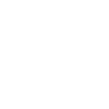
t = 0.00 s
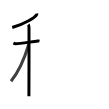
t = 3.75 s
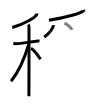
t = 7.50 s
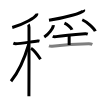
t = 11.50 s
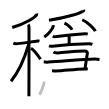
t = 15.25 s
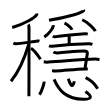
t = 19.00 s

The animated SVG that drew these frames (rendered in a browser with its animation timeline set to each time). Animation: 19 SMIL elements (animate=19); one cycle of 19.00 s.

<svg width="109px" height="109px" viewBox="0 0 px 109px" xmlns="http://www.w3.org/2000/svg" xmlns:xlink="http://www.w3.org/1999/xlink" xml:space="preserve" version="1.1"  baseProfile="full">
<path d="M36.75,13.5c0.07,0.33,0.14,0.85-0.14,1.32c-1.67,2.79-11.25,8.92-24.36,12.68" style="fill:none;stroke:black;stroke-width:3;opacity:0">
  <animate attributeType="CSS" attributeName="opacity" from="0" to="1" begin="0s" dur="1s" repeatCount="0" fill="freeze" />
</path>
<path d="M13.37,43.19c0.36,0.15,1.32,0.4,2.29,0.45c2.65,0.15,15.41-1.78,22.03-2.53c0.96-0.11,1.2-0.15,1.8,0" style="fill:none;stroke:black;stroke-width:3;opacity:0">
  <animate attributeType="CSS" attributeName="opacity" from="0" to="1" begin="1s" dur="1s" repeatCount="0" fill="freeze" />
</path>
<path d="M28.33,24.5c0.37,0.45,0.58,2.01,0.66,2.9c0.07,0.89,0,63.27-0.07,68.85" style="fill:none;stroke:black;stroke-width:3;opacity:0">
  <animate attributeType="CSS" attributeName="opacity" from="0" to="1" begin="2s" dur="1s" repeatCount="0" fill="freeze" />
</path>
<path d="M28.75,44.25c-3.6,12.12-9.6,27.08-17.75,37" style="fill:none;stroke:black;stroke-width:3;opacity:0">
  <animate attributeType="CSS" attributeName="opacity" from="0" to="1" begin="3s" dur="1s" repeatCount="0" fill="freeze" />
</path>
<path d="M31,48.25c3.98,2.57,7.35,7.7,9.5,11" style="fill:none;stroke:black;stroke-width:3;opacity:0">
  <animate attributeType="CSS" attributeName="opacity" from="0" to="1" begin="4s" dur="1s" repeatCount="0" fill="freeze" />
</path>
<path d="M83.65,9.93c0.1,0.24,0.2,0.63-0.2,0.98C81.1,12.96,67.54,17.48,49,20.25" style="fill:none;stroke:black;stroke-width:3;opacity:0">
  <animate attributeType="CSS" attributeName="opacity" from="0" to="1" begin="5s" dur="1s" repeatCount="0" fill="freeze" />
</path>
<path d="M53.22,25.18c0.02,0.28,0.05,0.72-0.05,1.12c-0.61,2.36-4.12,7.54-8.92,10.71" style="fill:none;stroke:black;stroke-width:3;opacity:0">
  <animate attributeType="CSS" attributeName="opacity" from="0" to="1" begin="6s" dur="1s" repeatCount="0" fill="freeze" />
</path>
<path d="M64.46,23.12c2.66,1.17,6.88,4.81,7.54,6.63" style="fill:none;stroke:black;stroke-width:3;opacity:0">
  <animate attributeType="CSS" attributeName="opacity" from="0" to="1" begin="7s" dur="1s" repeatCount="0" fill="freeze" />
</path>
<path d="M82.25,19.75c4.59,2.03,11.85,8.34,13,11.5" style="fill:none;stroke:black;stroke-width:3;opacity:0">
  <animate attributeType="CSS" attributeName="opacity" from="0" to="1" begin="8s" dur="1s" repeatCount="0" fill="freeze" />
</path>
<path d="M52.76,36.27c0.62,0.33,2.62,0.43,3.24,0.34c2.89-0.45,24.31-2.51,29.17-2.86c0.95-0.07,1.81,0.07,2.6,0.34" style="fill:none;stroke:black;stroke-width:3;opacity:0">
  <animate attributeType="CSS" attributeName="opacity" from="0" to="1" begin="9s" dur="1s" repeatCount="0" fill="freeze" />
</path>
<path d="M68.71,35.15c0.46,0.58,0.46,0.92,0.46,1.38c0,3.22-0.01,2.85-0.01,8.37" style="fill:none;stroke:black;stroke-width:3;opacity:0">
  <animate attributeType="CSS" attributeName="opacity" from="0" to="1" begin="10s" dur="1s" repeatCount="0" fill="freeze" />
</path>
<path d="M48.97,45.85c0.51,0.18,2.34,0.37,3.21,0.29c9.35-0.89,27.92-2.03,36.43-2.3c1.4-0.04,3.07,0.3,3.77,0.59" style="fill:none;stroke:black;stroke-width:3;opacity:0">
  <animate attributeType="CSS" attributeName="opacity" from="0" to="1" begin="11s" dur="1s" repeatCount="0" fill="freeze" />
</path>
<path d="M53.44,52.05c1.06,0.7,2.65,0.94,4.29,0.86c7.77-0.4,18.67-1.82,26.54-1.82c2.32,0,3.43,0.89,3.08,2.68c-0.94,4.68-1.11,6.97-2.36,15.02" style="fill:none;stroke:black;stroke-width:3;opacity:0">
  <animate attributeType="CSS" attributeName="opacity" from="0" to="1" begin="12s" dur="1s" repeatCount="0" fill="freeze" />
</path>
<path d="M43.75,61.87c1.62,0.12,2.89,0.35,4.69,0.24c15.7-0.96,34.1-2.63,46.55-2.99c1.99-0.06,3.61,0.24,4.51,0.36" style="fill:none;stroke:black;stroke-width:3;opacity:0">
  <animate attributeType="CSS" attributeName="opacity" from="0" to="1" begin="13s" dur="1s" repeatCount="0" fill="freeze" />
</path>
<path d="M52.01,70.74c0.89,0.11,2.51,0.39,3.58,0.33c9.83-0.54,19.85-1.92,28.79-2.13c1.43-0.04,2.32,0,3.4,0.11" style="fill:none;stroke:black;stroke-width:3;opacity:0">
  <animate attributeType="CSS" attributeName="opacity" from="0" to="1" begin="14s" dur="1s" repeatCount="0" fill="freeze" />
</path>
<path d="M44.05,81.63c0.25,1.86-2.53,10.07-4.55,13.17" style="fill:none;stroke:black;stroke-width:3;opacity:0">
  <animate attributeType="CSS" attributeName="opacity" from="0" to="1" begin="15s" dur="1s" repeatCount="0" fill="freeze" />
</path>
<path d="M54.08,79.32c4.57,10.6,11.8,19.8,29.42,19.93c8.5,0.06,9.06-2.83,1.97-7.65" style="fill:none;stroke:black;stroke-width:3;opacity:0">
  <animate attributeType="CSS" attributeName="opacity" from="0" to="1" begin="16s" dur="1s" repeatCount="0" fill="freeze" />
</path>
<path d="M68.36,78.82c1.69,5.25,4.16,10.5,5.97,2.46" style="fill:none;stroke:black;stroke-width:3;opacity:0">
  <animate attributeType="CSS" attributeName="opacity" from="0" to="1" begin="17s" dur="1s" repeatCount="0" fill="freeze" />
</path>
<path d="M85.64,77.55c4.69,2.22,8.21,4.24,12.02,11.11" style="fill:none;stroke:black;stroke-width:3;opacity:0">
  <animate attributeType="CSS" attributeName="opacity" from="0" to="1" begin="18s" dur="1s" repeatCount="0" fill="freeze" />
</path>
</svg>
